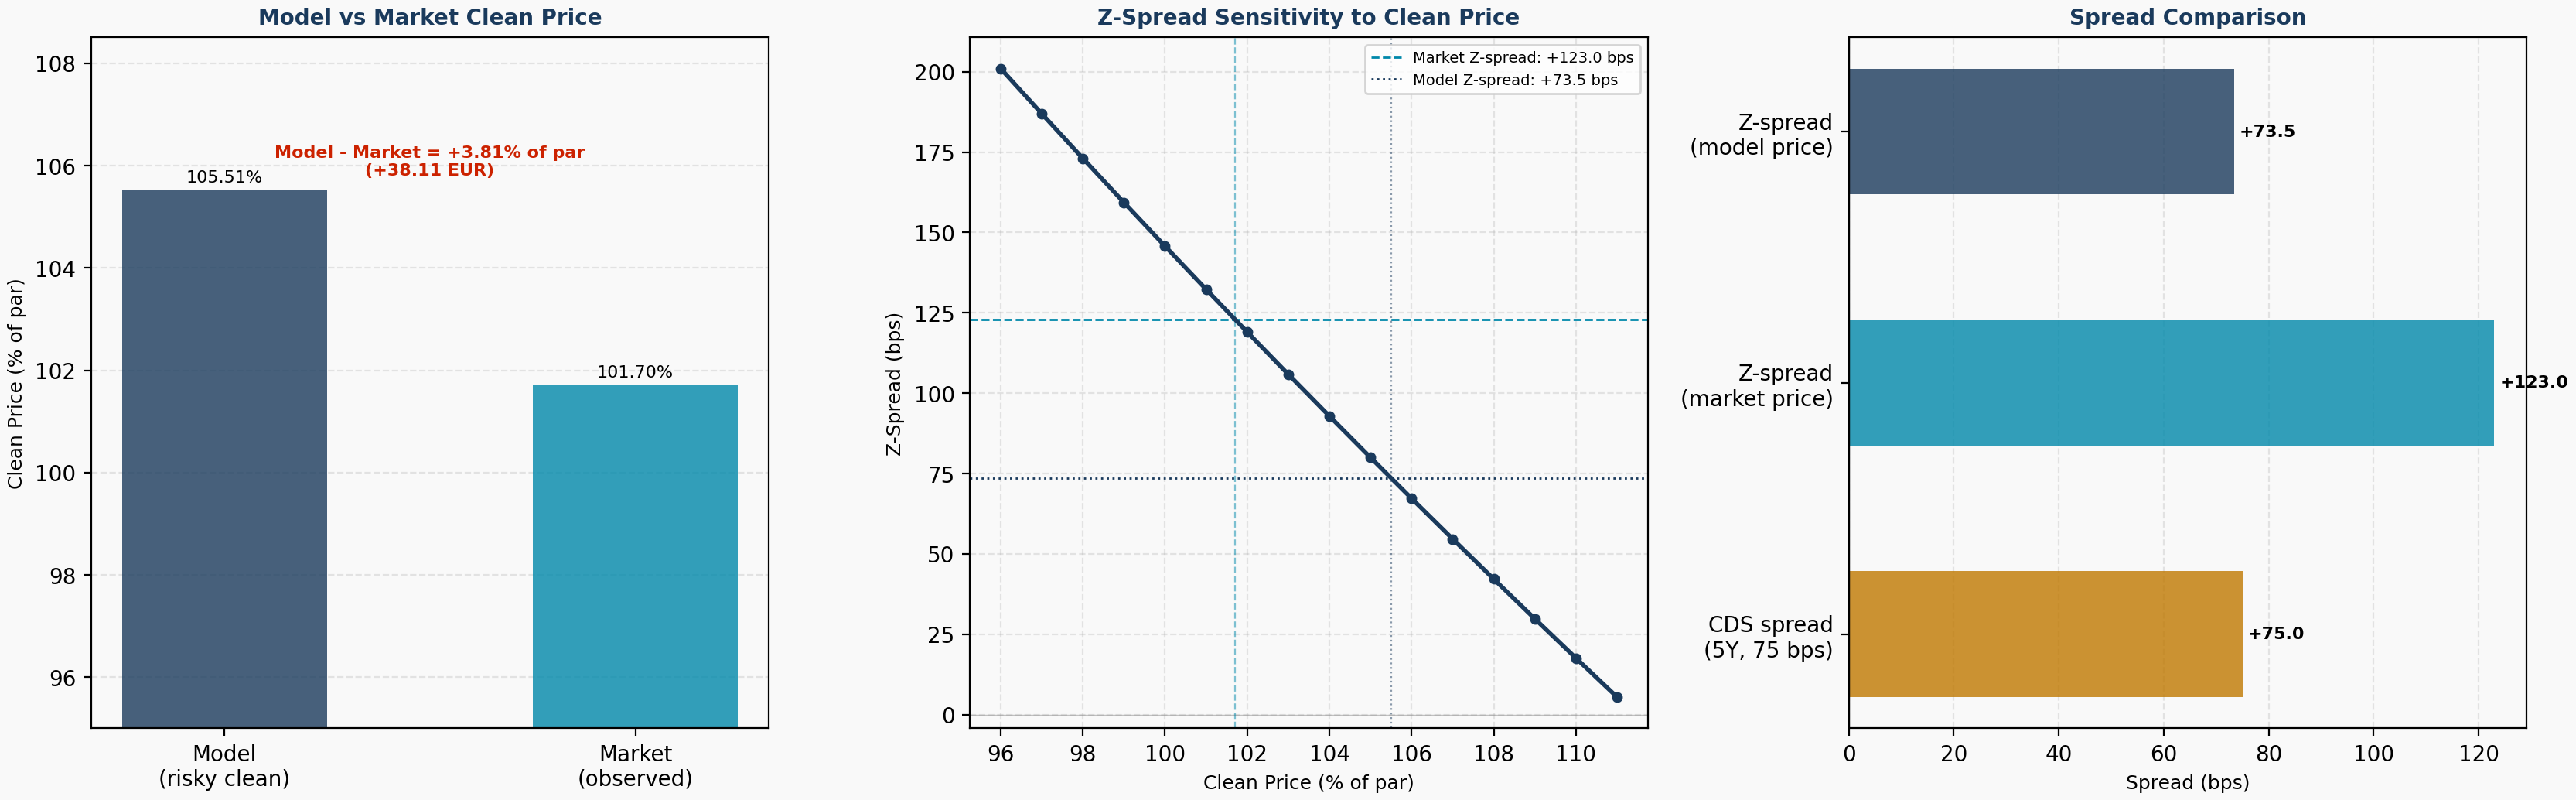

Source data for this figure (header and first rows):
metric, value, unit
eval_date, 2025-11-05, 
model_risky_clean_price, 1055, 
model_risky_clean_pct, 105.5, 
market_clean_price, 1017, 
market_clean_pct, 101.7, 
accrued_interest, 4.779, 
market_dirty_price, 1022, 
rich_cheap_eur, 38.11, 
rich_cheap_pct, 3.811, 
zspread_model_bps, 73.46, 
zspread_market_bps, 123, 
zspread_gap_bps, -49.53, 
asw_spread_market_bps, 132.7, 
cds_spread_5y_bps, 75, 
cva_implied_spread_bps, 75.17, 
